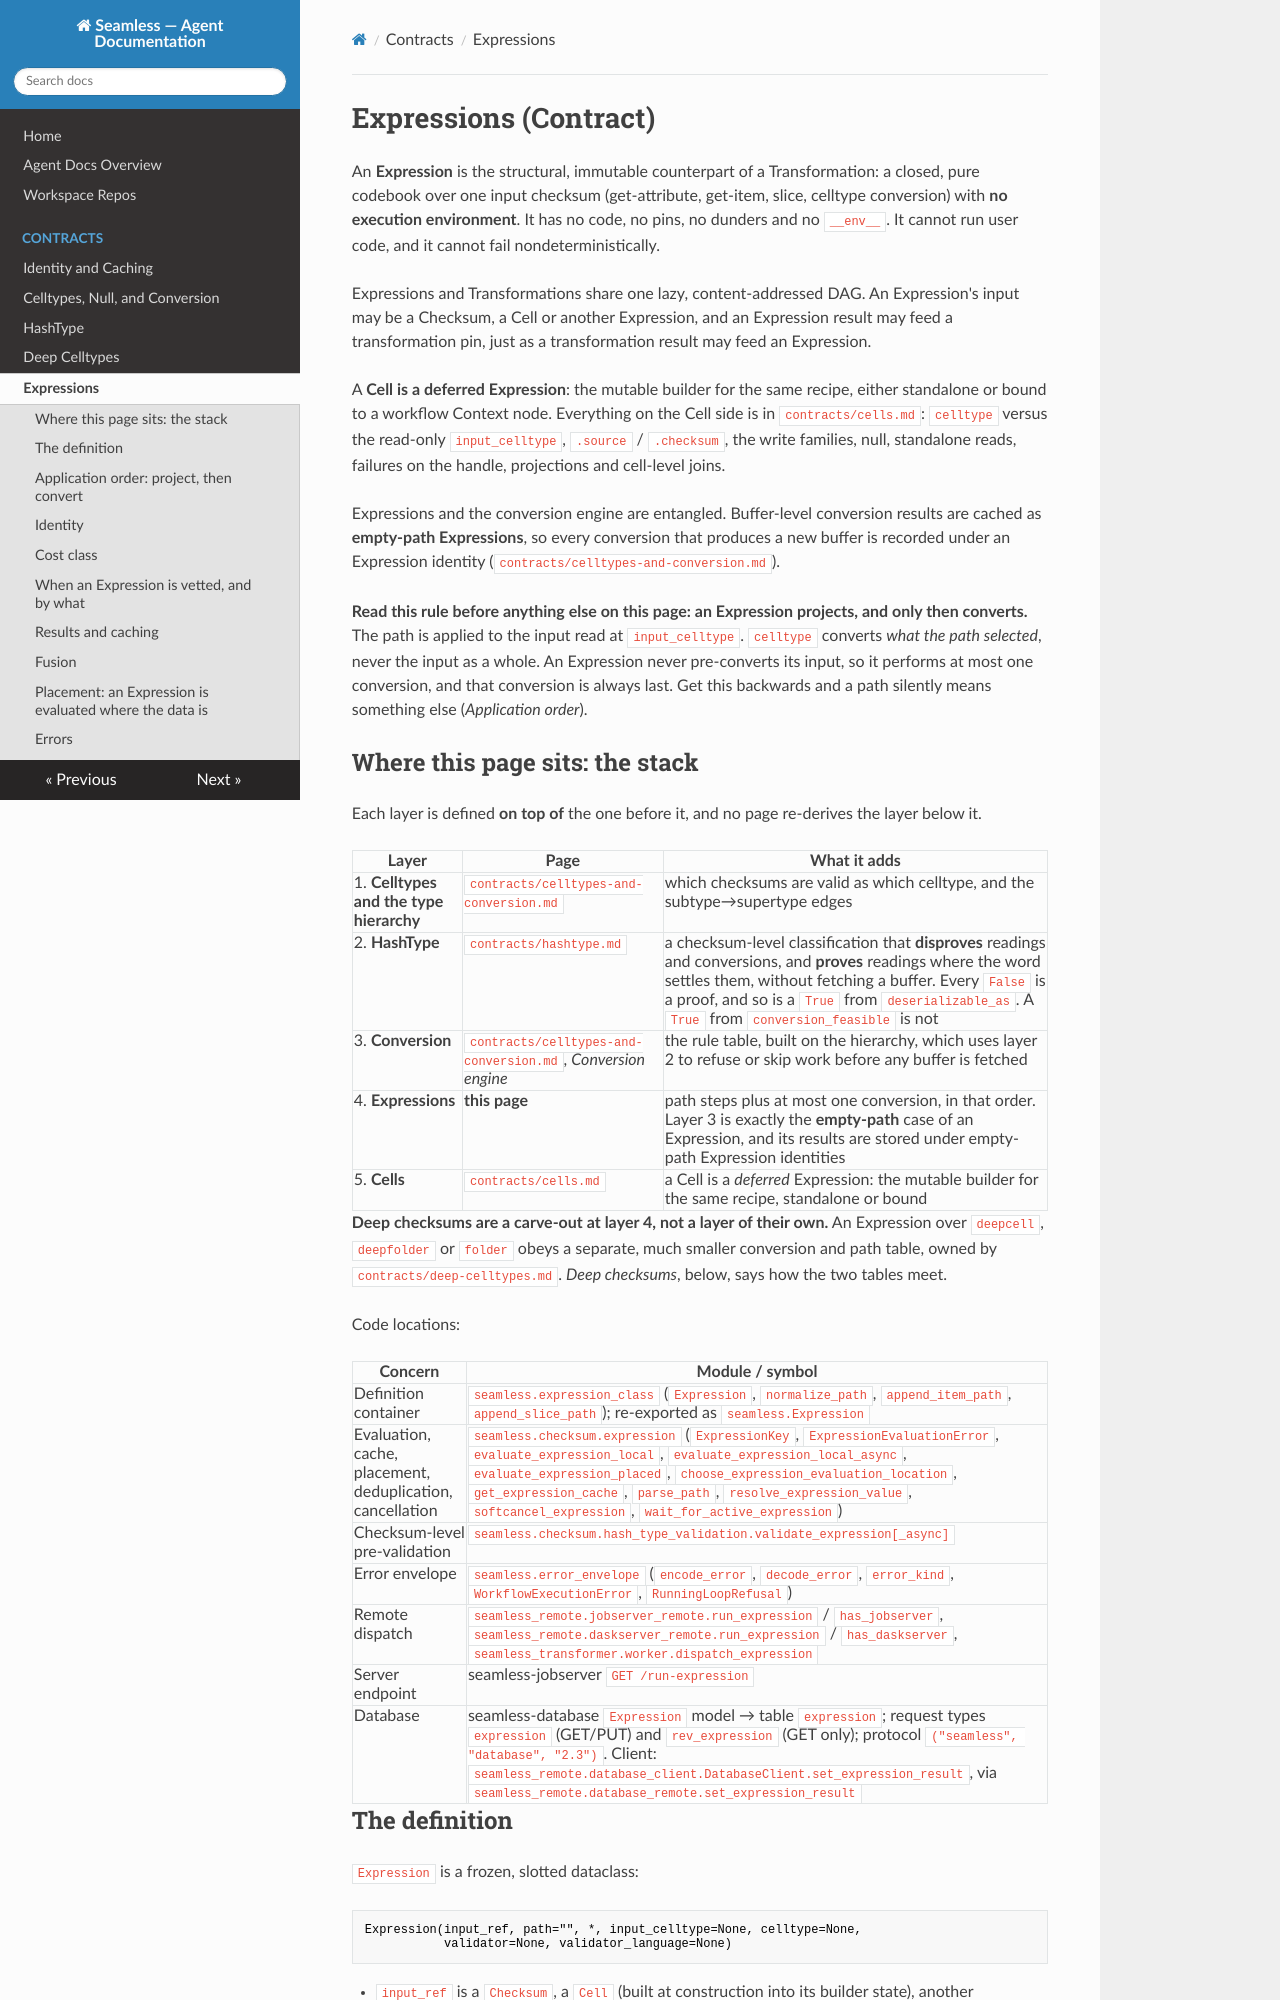

repository: sjdv1982/seamless · page: agent/contracts/expressions.html · generator: mkdocs

# Expressions (Contract)

An **Expression** is the structural, immutable counterpart of a Transformation: a closed, pure codebook over one input checksum — get-attribute, get-item, slice, celltype conversion — with **no execution environment**. It has no code, no pins, no dunders, no `__env__`; it cannot run user code and cannot fail nondeterministically.

Expressions and Transformations share one lazy, content-addressed DAG: an Expression's input may be a Checksum, a Cell, or another Expression, and an Expression result may feed a transformation pin, exactly as a transformation result may feed an Expression.

A **Cell is a deferred Expression**: the mutable builder for the same recipe, either standalone or bound to a workflow Context node. Everything Cell-side — `celltype` versus read-only `input_celltype`, `.source` / `.checksum`, the write families, null, standalone reads, failures on the handle, projections and cell-level joins — is in `contracts/cells.md`.

Expressions and the conversion engine are entangled: buffer-level conversion results are cached as **empty-path Expressions**, so every conversion that produces a new buffer is recorded under an Expression identity (see `contracts/celltypes-and-conversion.md`).

Code locations:
